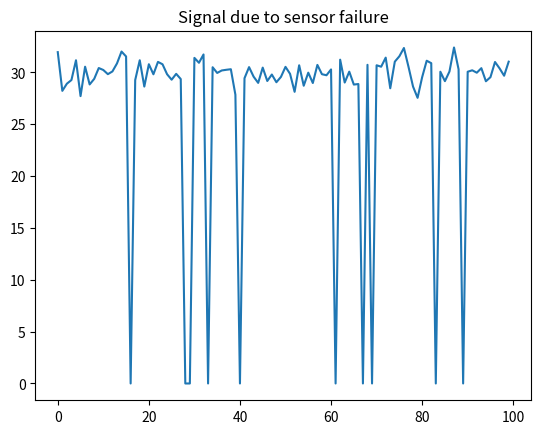

Write the Python code that produced this figure. (Note: this script raises an exception after producing the figure.)
## Load Library
import matplotlib.pyplot as plt
import numpy as np
import pandas as pd

df=pd.DataFrame()
signal_suuden_rise_fall=[]

## Pattern 1
## 100 denotes the number of samples It will generate
for i in range(100):

    #Noise creation numpy.random.normal(loc=0.0, scale=1.0, size=None)
    Noise=np.random.normal(0,1,90)
    #Consider avg temp is 30 and add noise
    signal= 30 + Noise
    ## Generatd 10 random number between 1 to 90
    random=np.random.randint(1,90, size=10)
    ## Making Value at above generated points to 0
    signal_sensor_fail=np.insert(signal,random,0)
    ## Plot the signal
    plt.plot(signal_sensor_fail)
    plt.title("Signal due to sensor failure")
    plt.show()
    ## Apeending into one DataFrame all the samples
    tempdf=pd.DataFrame({'Pattern': ["signal_sensor_fail"]})
    tempdf=tempdf.join(pd.DataFrame([signal_sensor_fail]))
    df=df.append(tempdf, ignore_index=True)

## Pattern 2
## 100 denotes the number of samples It will generate
for i in range(100):

    ## Noise creation numpy.random.normal(loc=0.0, scale=1.0, size=None)
    Noise=np.random.normal(0,1,100)
    ## Consider avg temp is 30 and add noise
    signal_suuden_rise_fall[:]=30+Noise
    ## Generate a random number between 1 to 50 && 55 to 90
    a=np.random.randint(1,50)
    b=np.random.randint(55,90)
    ## Insert any value between 65 to 70 over the points between a & b
    signal_suuden_rise_fall[a:b]=np.random.randint(65,70, size=b-a)
    ## Plot the signal
    plt.plot(signal_suuden_rise_fall)
    plt.title("failure")
    plt.show()
    ## Appending into Dataframe all the samples
    tempdf=pd.DataFrame({'Pattern': ["signal_suuden_rise_fall"]})
    tempdf=tempdf.join(pd.DataFrame([signal_suuden_rise_fall]))
    df=df.append(tempdf, ignore_index=True)



## Convert Dataframe to Csv
df.to_csv('Pattern.csv',index=False)
